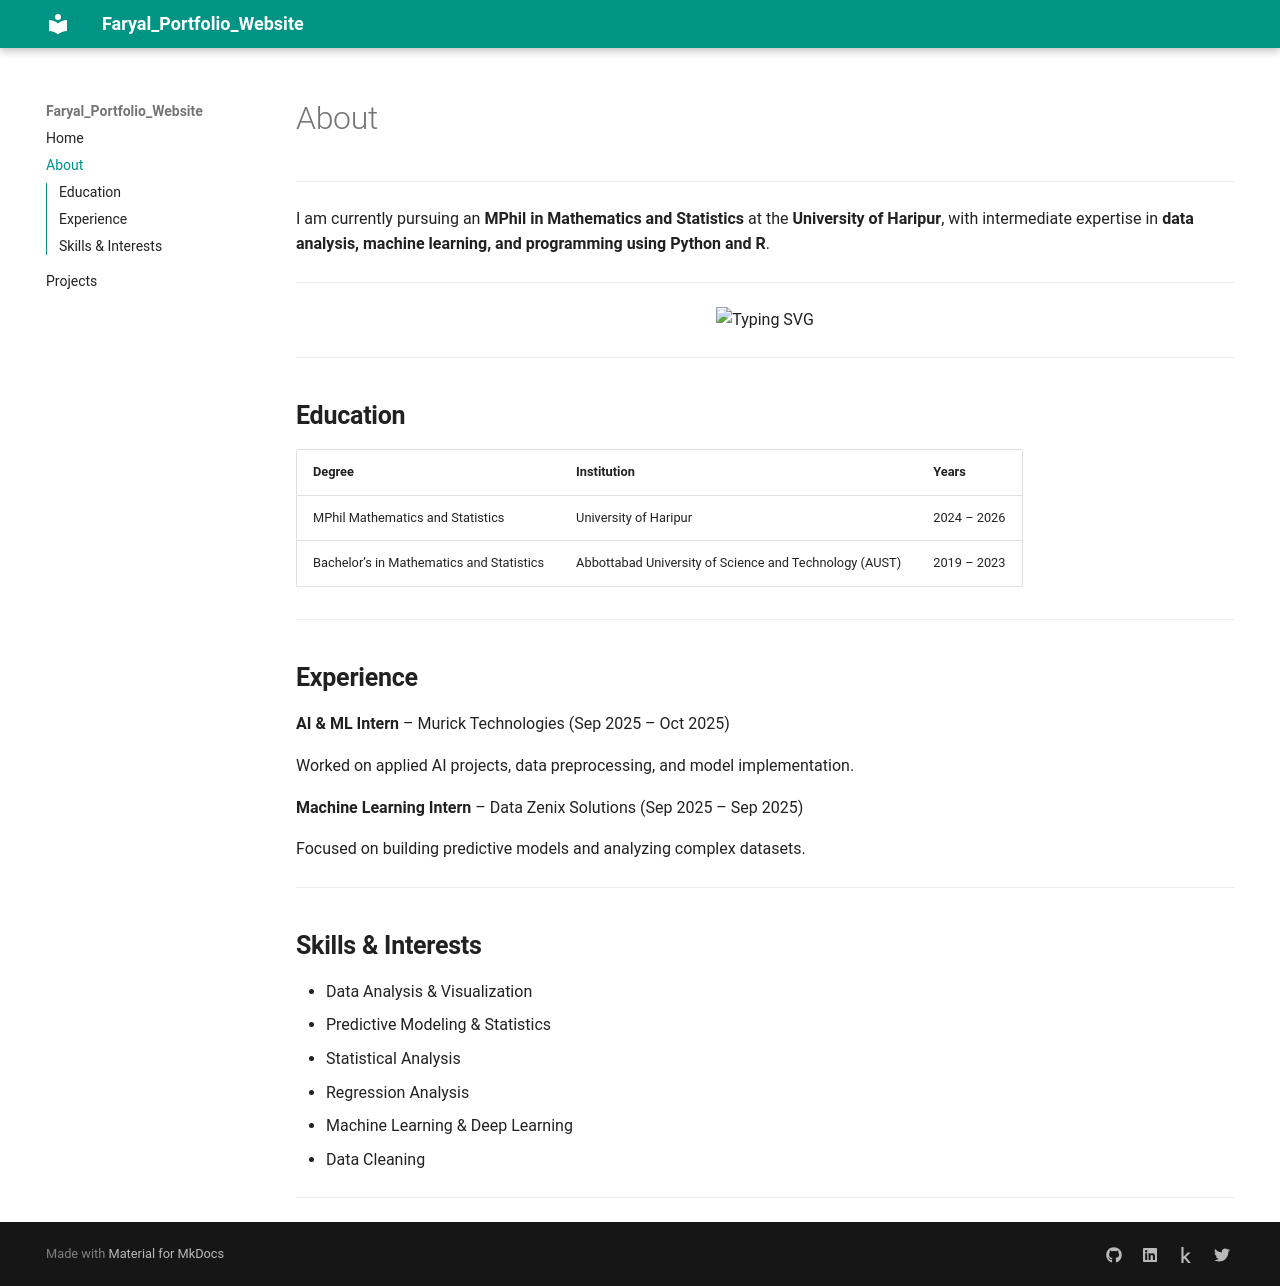

repository: faryalrifaz3374/Portfolio_Website · page: about/index.html · generator: mkdocs

----

I am currently pursuing an **MPhil in Mathematics and Statistics** at the **University of Haripur**, with intermediate expertise in **data analysis, machine learning, and programming using Python and R**.

----

<p align="center">
  <img src="https://readme-typing-svg.demolab.com?font=Fira+Code&size=24&duration=3000&pause=1000&color=00C2CB&center=true&vCenter=true&width=1200&lines=Transforming+complex+datasets+into+actionable+insights+is+my+passion" alt="Typing SVG" />
</p>

----

## **Education**

| Degree | Institution | Years |
|--------|------------|-------|
| MPhil Mathematics and Statistics | University of Haripur | 2024 – 2026 |
| Bachelor’s in Mathematics and Statistics | Abbottabad University of Science and Technology (AUST) | 2019 – 2023 |

---

## **Experience**

**AI & ML Intern** – Murick Technologies (Sep 2025 – Oct 2025) 

 Worked on applied AI projects, data preprocessing, and model implementation.

**Machine Learning Intern** – Data Zenix Solutions (Sep 2025 – Sep 2025)  

  Focused on building predictive models and analyzing complex datasets.

---

## **Skills & Interests**

- Data Analysis & Visualization
- Predictive Modeling & Statistics 
- Statistical Analysis
- Regression Analysis
- Machine Learning & Deep Learning  
- Data Cleaning  

----
